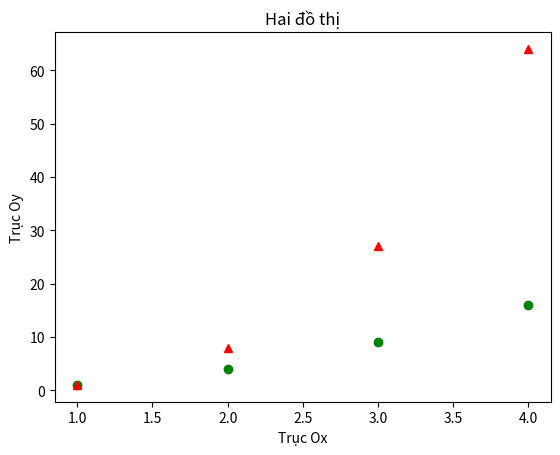

Python code for this plot:
# -*- coding: utf-8 -*-
"""
Created on Thu Feb 17 13:04:34 2022

@author: Student
"""

import matplotlib.pyplot as plt
import numpy as np

x1 = [1,2,3,4]
y1 = [1,4,9,16]

x2 = [1,2,3,4]
y2 = [i**3 for i in x2]

# y2 = [1,8,27,64]

plt.plot(x1,y1,'go',x2,y2,'r^')

plt.title("Hai đồ thị")
plt.xlabel("Trục Ox")
plt.ylabel("Trục Oy")

plt.show()